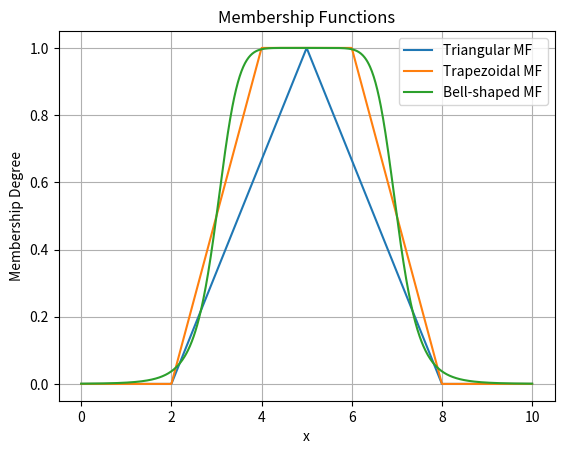

Source code (Python):
#Write a program to plot various membership functions. (i) Triangular membership function (ii) Trapezoidal membership function (iii) Bell-shaped membership function
import numpy as np
import matplotlib.pyplot as plt
def triangular_mf(x, a, b, c):
    return np.maximum(0, np.minimum((x-a)/(b-a), (c-x)/(c-b)))
def trapezoidal_mf(x, a, b, c, d):
    return np.maximum(0, np.minimum(np.minimum((x-a)/(b-a), 1), (d-x)/(d-c)))
def bell_shaped_mf(x, a, b, c):
    return 1 / (1 + np.abs((x-c)/a)**(2*b))
x = np.linspace(0, 10, 1000)
tri_mf = triangular_mf(x, 2, 5, 8)
plt.plot(x, tri_mf, label='Triangular MF')
trap_mf = trapezoidal_mf(x, 2, 4, 6, 8)
plt.plot(x, trap_mf, label='Trapezoidal MF')
bell_mf = bell_shaped_mf(x, 2, 4, 5)
plt.plot(x, bell_mf, label='Bell-shaped MF')
plt.title('Membership Functions')
plt.xlabel('x')
plt.ylabel('Membership Degree')
plt.legend()
plt.grid(True)
plt.show()
